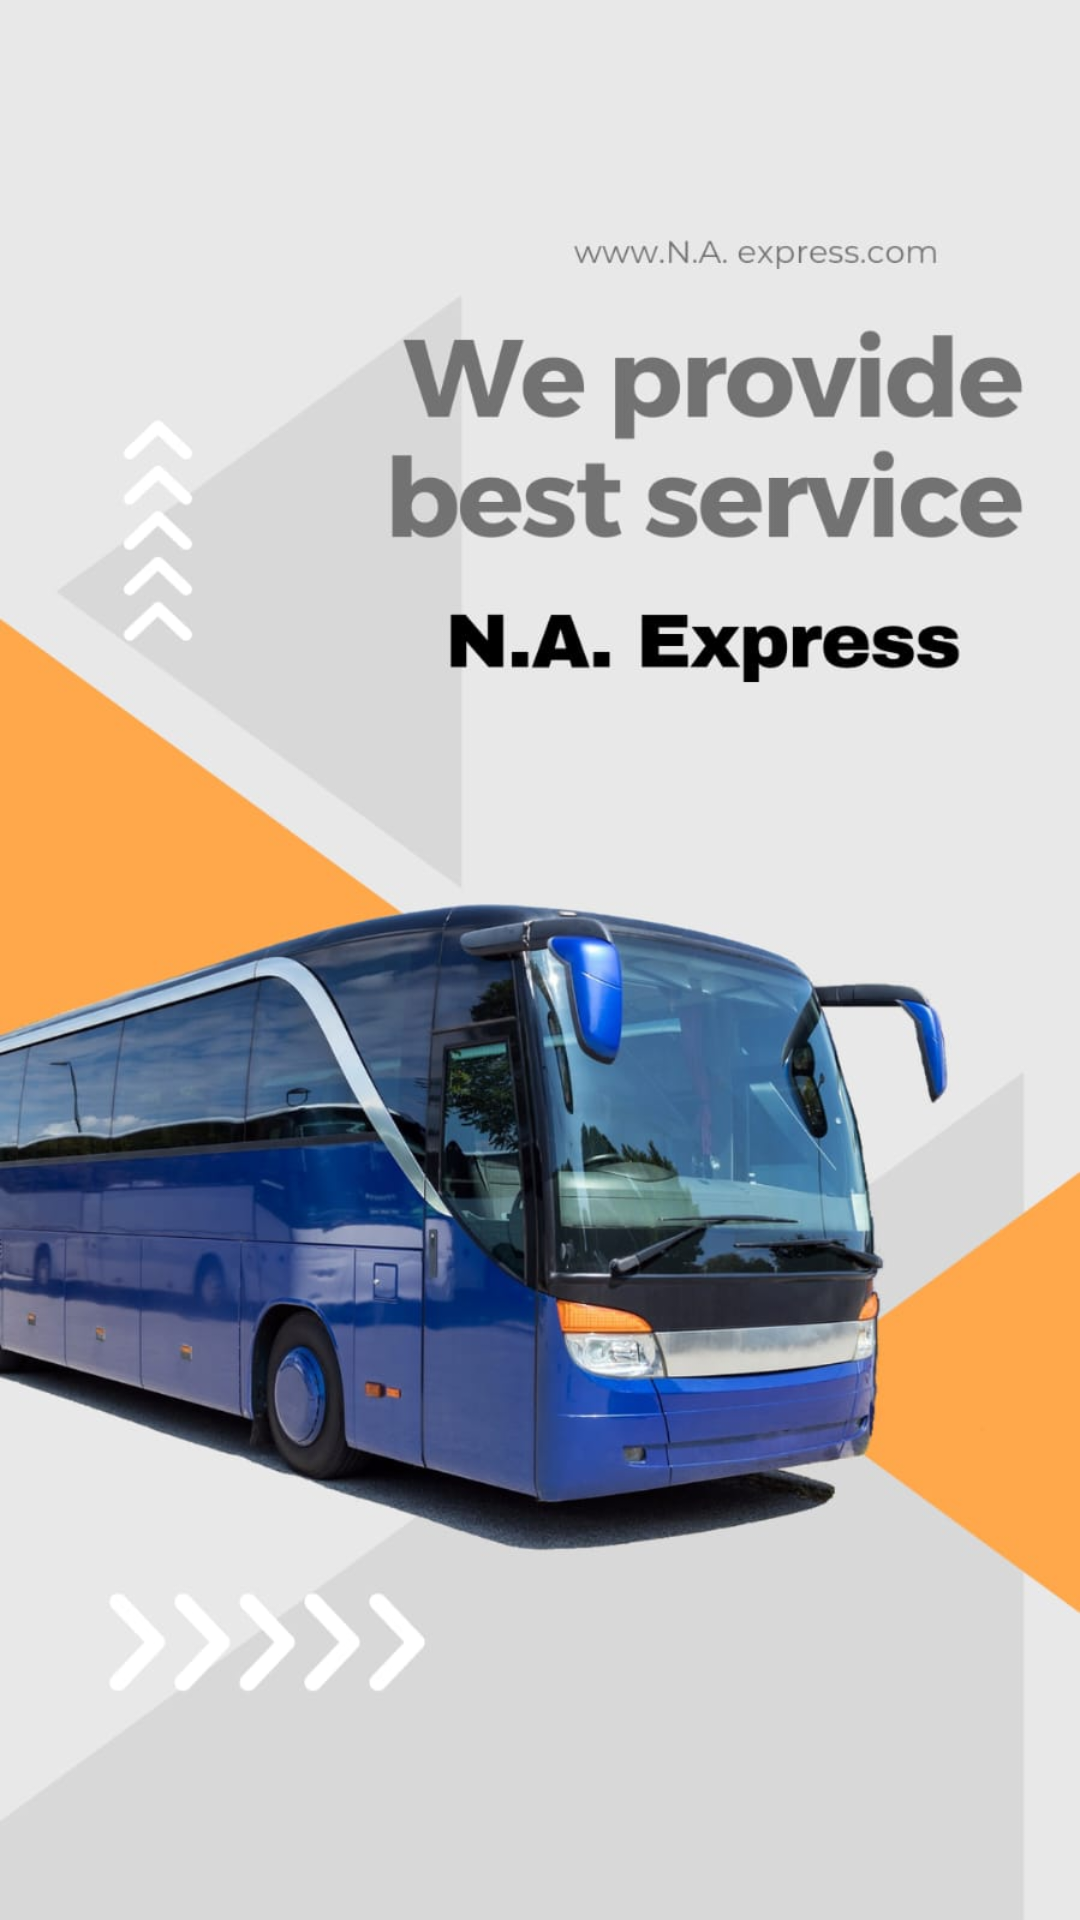

Android layout source for this screen:
<!-- AndroidManifest.xml: application theme Theme.BusReservationSystem -->
<!-- res/layout/activity_main.xml -->
<?xml version="1.0" encoding="utf-8"?>
<LinearLayout xmlns:android="http://schemas.android.com/apk/res/android"
    xmlns:app="http://schemas.android.com/apk/res-auto"
    xmlns:tools="http://schemas.android.com/tools"
    android:layout_width="match_parent"
    android:layout_height="match_parent"
    android:orientation="vertical"
    android:background="@drawable/slogo"
    tools:context=".MainActivity">


</LinearLayout>
<!-- resources referenced by this layout -->
<resources>
  <!-- drawable slogo: jpeg bitmap (drawable, 80403 bytes) -->
  <style name="Theme.BusReservationSystem" parent="Base.Theme.BusReservationSystem">
          <item name="colorPrimaryVariant">@color/appbackground</item>
      </style>
  <style name="Base.Theme.BusReservationSystem" parent="Theme.Material3.DayNight.NoActionBar">
          
          
      </style>
  <color name="appbackground">#3E97BF</color>
</resources>
